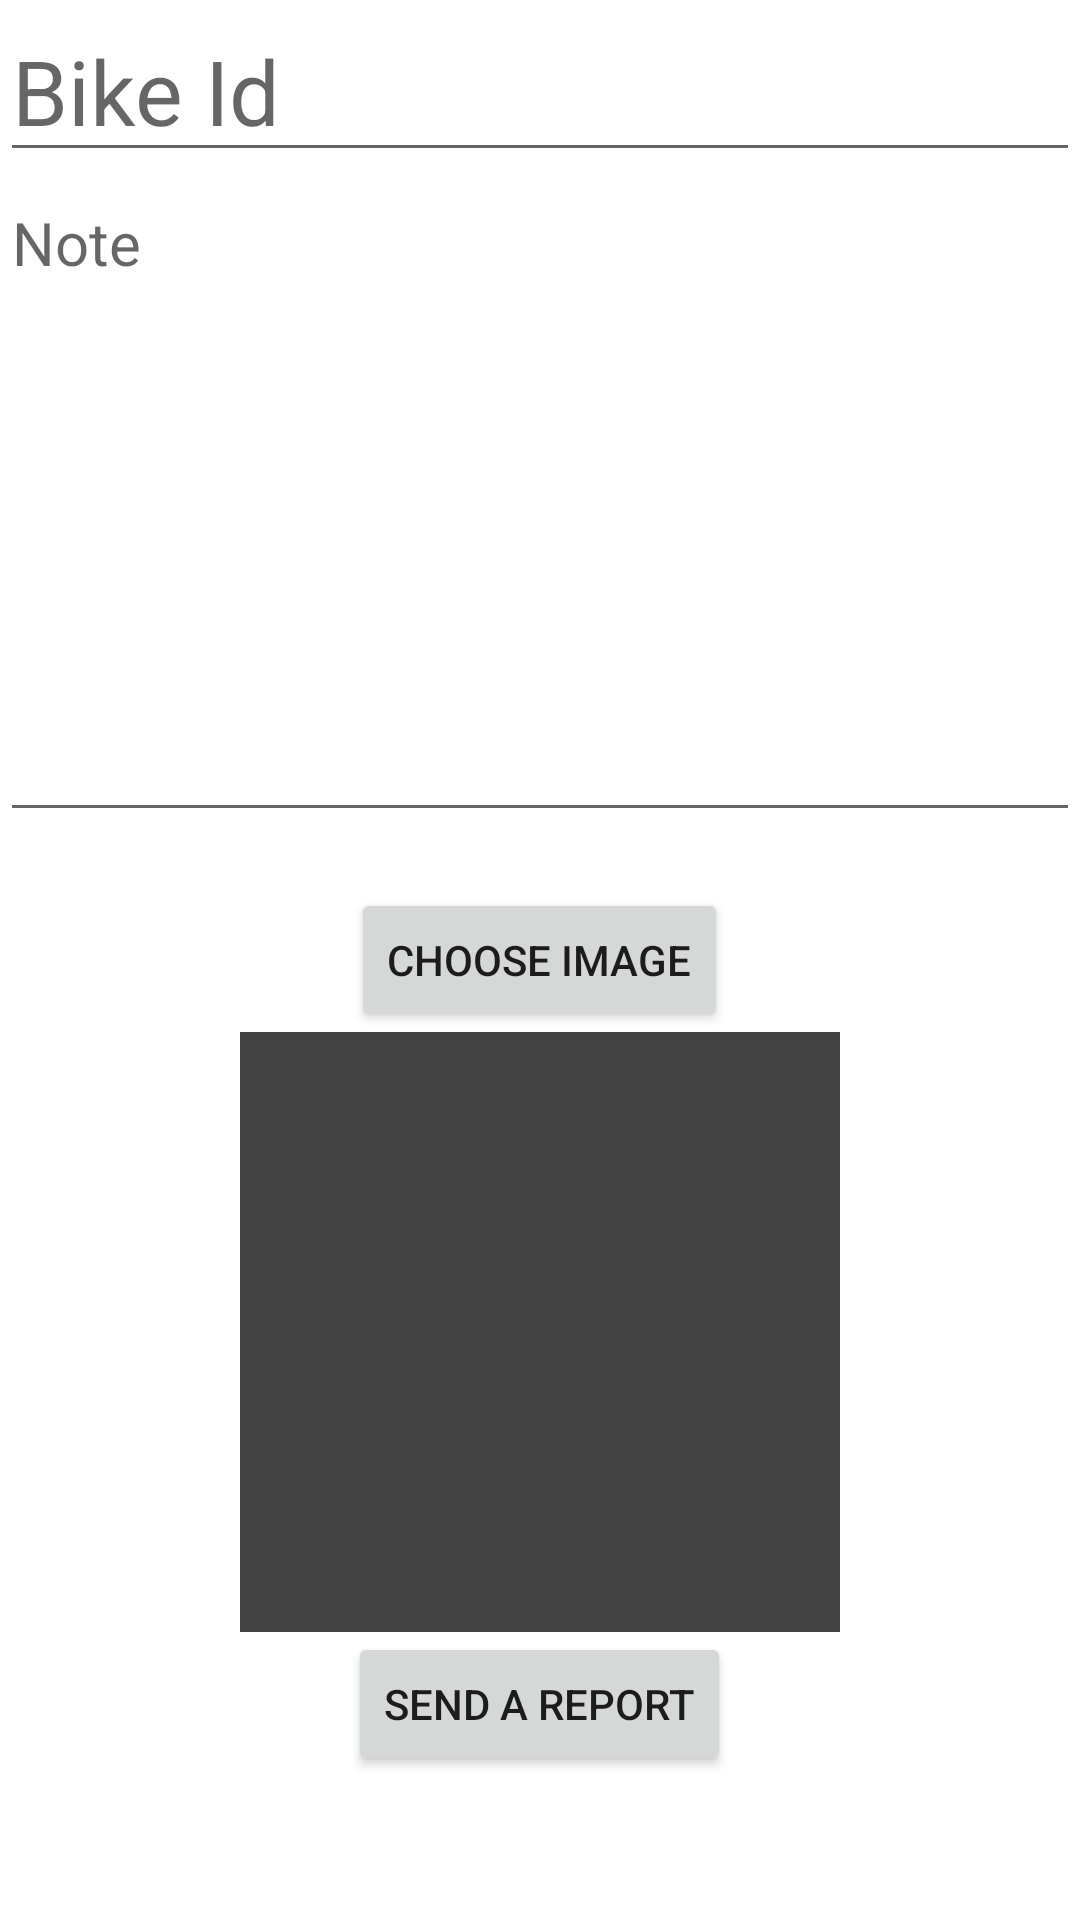

Layout XML and referenced resources for this Android screen:
<!-- AndroidManifest.xml: application theme Theme.BikeCustomer -->
<!-- res/layout/fragment_report.xml -->
<?xml version="1.0" encoding="utf-8"?>
<RelativeLayout xmlns:android="http://schemas.android.com/apk/res/android"
xmlns:app="http://schemas.android.com/apk/res-auto"
xmlns:tools="http://schemas.android.com/tools"
android:layout_width="match_parent"
android:layout_height="match_parent"
android:orientation="vertical"
tools:context=".ui.report.ReportFragment">

    <EditText
        android:hint="Bike Id"
        android:id="@+id/reportBike"
        android:textSize="30dp"
        android:layout_width="match_parent"
        android:layout_height="wrap_content"/>

    <EditText
        android:id="@+id/reportNote"
        android:layout_below="@id/reportBike"
        android:gravity="top"
        android:textSize="20dp"
        android:hint="Note"
        android:layout_width="match_parent"
        android:layout_height="220dp"/>

    <Button
        android:id="@+id/chooseFile"
        android:layout_centerHorizontal="true"
        android:layout_centerVertical="true"
        android:layout_width="wrap_content"
        android:layout_height="wrap_content"
        android:text="Choose image"/>

    <ImageView
        android:id="@+id/imgView"
        android:layout_width="200dp"
        android:layout_height="200dp"
        android:layout_below="@id/chooseFile"
        android:layout_centerHorizontal="true"
        android:src="@color/cardview_dark_background" />

    <Button
        android:id="@+id/reportSend"
        android:layout_below="@id/imgView"
        android:layout_centerHorizontal="true"
        android:layout_width="wrap_content"
        android:layout_height="wrap_content"
        android:text="Send a report"/>

    <ProgressBar
        android:id="@+id/reportLoading"
        android:layout_width="100dp"
        android:layout_height="100dp"
        android:layout_gravity="center"
        android:layout_centerHorizontal="true"
        android:layout_above="@id/chooseFile"
        android:visibility="invisible" />

</RelativeLayout>
<!-- resources referenced by this layout -->
<resources>
  <style name="Theme.BikeCustomer" parent="Theme.MaterialComponents.DayNight.DarkActionBar">
          
          <item name="colorPrimary">@color/purple_500</item>
          <item name="colorPrimaryVariant">@color/purple_700</item>
          <item name="colorOnPrimary">@color/white</item>
          
          <item name="colorSecondary">@color/teal_200</item>
          <item name="colorSecondaryVariant">@color/teal_700</item>
          <item name="colorOnSecondary">@color/black</item>
          
          <item name="android:statusBarColor" tools:targetApi="l">?attr/colorPrimaryVariant</item>
          
      </style>
  <!-- not gathered from this repository: default colours our renderer supplied (Android Studio template values) -->
  <color name="purple_500">#FF6200EE</color>
  <color name="purple_700">#FF3700B3</color>
  <color name="teal_200">#FF03DAC5</color>
  <color name="teal_700">#FF018786</color>
  <color name="black">#FF000000</color>
  <color name="white">#FFFFFFFF</color>
</resources>
